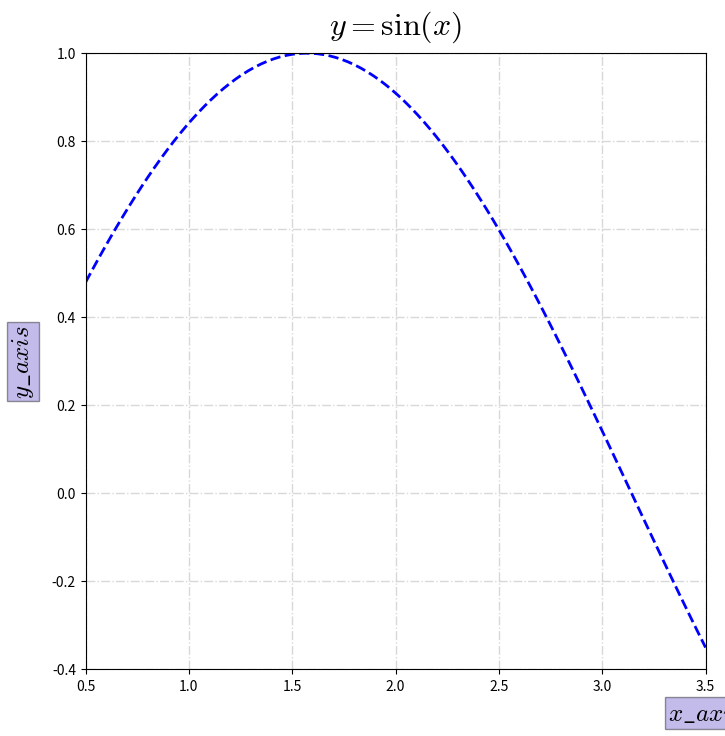

Reproduce this figure in Python.
import matplotlib.pyplot as plt
import numpy as np

x = np.linspace(0.5, 3.5, 100)
y = np.sin(x)

fig, ax = plt.subplots(1, 1, figsize=(8, 8))

box = dict(facecolor="#6959CD", pad=2, alpha=0.4)

ax.plot(x, y, c="b", ls="--", lw=2)

# set text contents
title, xaxis_label, yaxis_label = "$y=\sin({x})$", "$x\_axis$", "$y\_axis$"

ax.set_xlabel(xaxis_label, fontsize=18, bbox=box, fontdict={"math_fontfamily":"cm"})
ax.set_ylabel(yaxis_label, fontsize=18, bbox=box,  fontdict={"math_fontfamily":"cm"})
ax.set_title(title, fontsize=23, va="bottom", fontdict={"math_fontfamily":"cm"})

ax.yaxis.set_label_coords(-0.08, 0.5)	# axes coords
ax.xaxis.set_label_coords(1.0, -0.05)	# axes coords

ax.grid(ls="-.", lw=1, color="gray", alpha=0.3)

plt.xlim(0.5, 3.5)
plt.locator_params(axis='x', nbins=7)
plt.ylim(-0.4, 1.0)
plt.locator_params(axis='y', nbins=8)

plt.show()